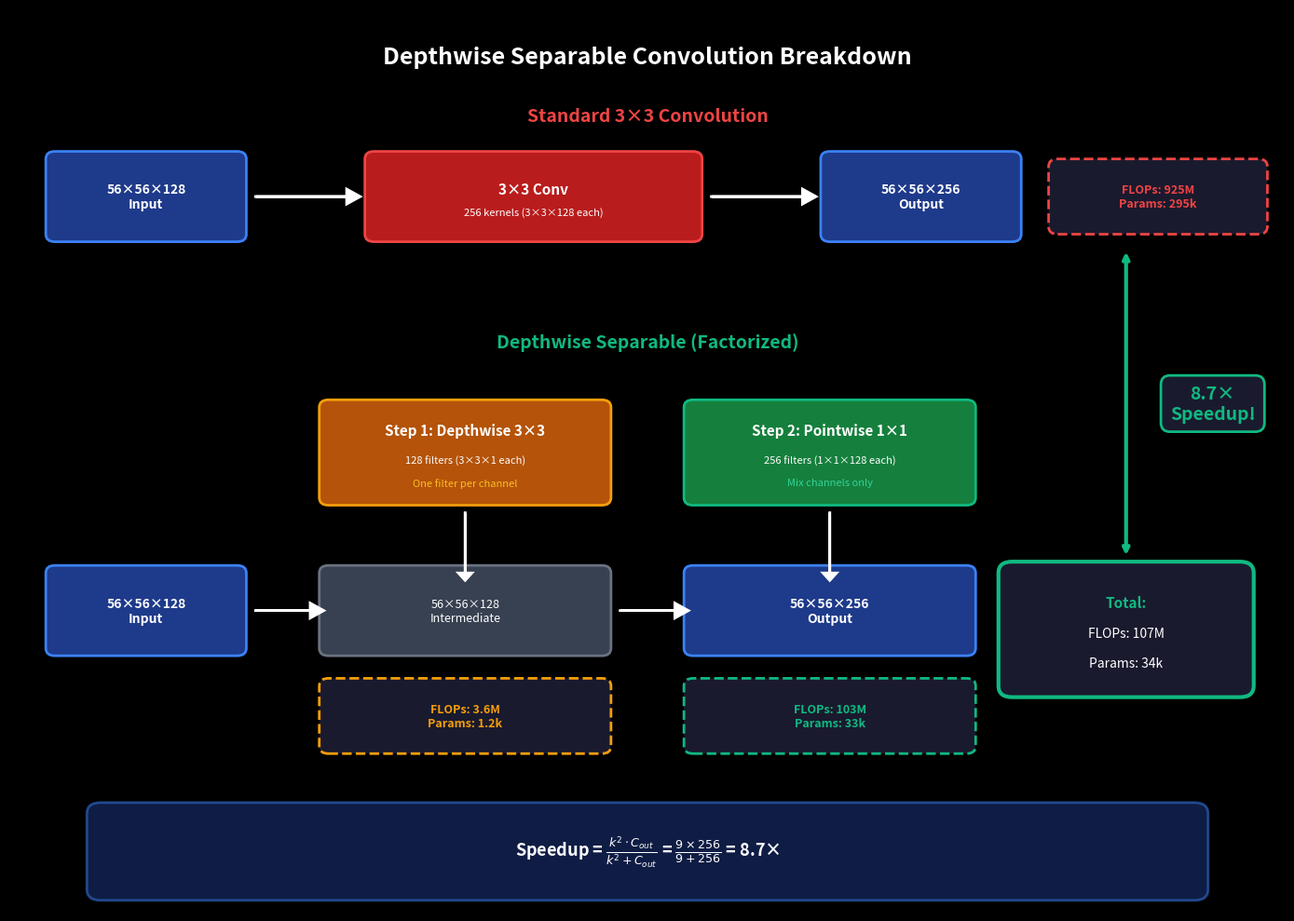

Write the Python code that produced this figure. (Note: this script raises an exception after producing the figure.)
"""
Generate depthwise separable convolution visualization.

Output: ch02-depthwise-separable.png

Shows how standard 3×3 conv is factorized into depthwise + pointwise.
"""

import matplotlib.pyplot as plt
import matplotlib.patches as patches
import numpy as np

# Dark theme
plt.style.use('dark_background')
fig, ax = plt.subplots(figsize=(14, 10), facecolor='#1a1a2e')
ax.set_facecolor('#1a1a2e')
ax.set_xlim(0, 14)
ax.set_ylim(0, 12)
ax.axis('off')

# Title
ax.text(7, 11.5, 'Depthwise Separable Convolution Breakdown', 
        ha='center', va='top', fontsize=18, fontweight='bold', color='white')

# --- Standard Conv (top) ---
ax.text(7, 10.5, 'Standard 3×3 Convolution', ha='center', fontsize=14, color='#ef4444', fontweight='bold')

# Input
input_box1 = patches.FancyBboxPatch((0.5, 9), 2, 1, boxstyle="round,pad=0.1",
                                    edgecolor='#3b82f6', facecolor='#1e3a8a', linewidth=2)
ax.add_patch(input_box1)
ax.text(1.5, 9.5, '56×56×128\nInput', ha='center', va='center', fontsize=10, color='white', fontweight='bold')

# Standard conv operation
conv_box1 = patches.FancyBboxPatch((4, 9), 3.5, 1, boxstyle="round,pad=0.1",
                                   edgecolor='#ef4444', facecolor='#b91c1c', linewidth=2)
ax.add_patch(conv_box1)
ax.text(5.75, 9.7, '3×3 Conv', ha='center', va='top', fontsize=11, color='white', fontweight='bold')
ax.text(5.75, 9.3, '256 kernels (3×3×128 each)', ha='center', va='center', fontsize=8, color='white')

# Output
output_box1 = patches.FancyBboxPatch((9, 9), 2, 1, boxstyle="round,pad=0.1",
                                     edgecolor='#3b82f6', facecolor='#1e3a8a', linewidth=2)
ax.add_patch(output_box1)
ax.text(10, 9.5, '56×56×256\nOutput', ha='center', va='center', fontsize=10, color='white', fontweight='bold')

# Arrows
ax.arrow(2.7, 9.5, 1, 0, head_width=0.2, head_length=0.15, fc='white', ec='white', linewidth=2)
ax.arrow(7.7, 9.5, 1, 0, head_width=0.2, head_length=0.15, fc='white', ec='white', linewidth=2)

# Cost annotation
cost_box1 = patches.FancyBboxPatch((11.5, 9.1), 2.2, 0.8, boxstyle="round,pad=0.1",
                                   edgecolor='#ef4444', facecolor='#1a1a2e', linewidth=2, linestyle='--')
ax.add_patch(cost_box1)
ax.text(12.6, 9.5, 'FLOPs: 925M\nParams: 295k', ha='center', va='center', fontsize=9, color='#ef4444', fontweight='bold')

# --- Depthwise Separable (bottom) ---
ax.text(7, 7.5, 'Depthwise Separable (Factorized)', ha='center', fontsize=14, color='#10b981', fontweight='bold')

# Input
input_box2 = patches.FancyBboxPatch((0.5, 3.5), 2, 1, boxstyle="round,pad=0.1",
                                    edgecolor='#3b82f6', facecolor='#1e3a8a', linewidth=2)
ax.add_patch(input_box2)
ax.text(1.5, 4, '56×56×128\nInput', ha='center', va='center', fontsize=10, color='white', fontweight='bold')

# Step 1: Depthwise
depthwise_box = patches.FancyBboxPatch((3.5, 5.5), 3, 1.2, boxstyle="round,pad=0.1",
                                       edgecolor='#f59e0b', facecolor='#b45309', linewidth=2)
ax.add_patch(depthwise_box)
ax.text(5, 6.5, 'Step 1: Depthwise 3×3', ha='center', va='top', fontsize=11, color='white', fontweight='bold')
ax.text(5, 6.0, '128 filters (3×3×1 each)', ha='center', va='center', fontsize=8, color='white')
ax.text(5, 5.7, 'One filter per channel', ha='center', va='center', fontsize=8, color='#fbbf24', style='italic')

# Intermediate
inter_box = patches.FancyBboxPatch((3.5, 3.5), 3, 1, boxstyle="round,pad=0.1",
                                   edgecolor='#6b7280', facecolor='#374151', linewidth=2)
ax.add_patch(inter_box)
ax.text(5, 4, '56×56×128\nIntermediate', ha='center', va='center', fontsize=9, color='white')

# Step 2: Pointwise
pointwise_box = patches.FancyBboxPatch((7.5, 5.5), 3, 1.2, boxstyle="round,pad=0.1",
                                       edgecolor='#10b981', facecolor='#15803d', linewidth=2)
ax.add_patch(pointwise_box)
ax.text(9, 6.5, 'Step 2: Pointwise 1×1', ha='center', va='top', fontsize=11, color='white', fontweight='bold')
ax.text(9, 6.0, '256 filters (1×1×128 each)', ha='center', va='center', fontsize=8, color='white')
ax.text(9, 5.7, 'Mix channels only', ha='center', va='center', fontsize=8, color='#34d399', style='italic')

# Output
output_box2 = patches.FancyBboxPatch((7.5, 3.5), 3, 1, boxstyle="round,pad=0.1",
                                     edgecolor='#3b82f6', facecolor='#1e3a8a', linewidth=2)
ax.add_patch(output_box2)
ax.text(9, 4, '56×56×256\nOutput', ha='center', va='center', fontsize=10, color='white', fontweight='bold')

# Arrows
ax.arrow(2.7, 4, 0.6, 0, head_width=0.2, head_length=0.15, fc='white', ec='white', linewidth=2)
ax.arrow(5, 5.3, 0, -0.8, head_width=0.15, head_length=0.1, fc='white', ec='white', linewidth=2)
ax.arrow(6.7, 4, 0.6, 0, head_width=0.2, head_length=0.15, fc='white', ec='white', linewidth=2)
ax.arrow(9, 5.3, 0, -0.8, head_width=0.15, head_length=0.1, fc='white', ec='white', linewidth=2)

# Cost annotations
cost_dw = patches.FancyBboxPatch((3.5, 2.2), 3, 0.8, boxstyle="round,pad=0.1",
                                 edgecolor='#f59e0b', facecolor='#1a1a2e', linewidth=2, linestyle='--')
ax.add_patch(cost_dw)
ax.text(5, 2.6, 'FLOPs: 3.6M\nParams: 1.2k', ha='center', va='center', fontsize=9, color='#f59e0b', fontweight='bold')

cost_pw = patches.FancyBboxPatch((7.5, 2.2), 3, 0.8, boxstyle="round,pad=0.1",
                                 edgecolor='#10b981', facecolor='#1a1a2e', linewidth=2, linestyle='--')
ax.add_patch(cost_pw)
ax.text(9, 2.6, 'FLOPs: 103M\nParams: 33k', ha='center', va='center', fontsize=9, color='#10b981', fontweight='bold')

# Total cost
total_cost = patches.FancyBboxPatch((11, 3), 2.5, 1.5, boxstyle="round,pad=0.15",
                                    edgecolor='#10b981', facecolor='#1a1a2e', linewidth=3)
ax.add_patch(total_cost)
ax.text(12.25, 4.2, 'Total:', ha='center', va='top', fontsize=11, color='#10b981', fontweight='bold')
ax.text(12.25, 3.7, 'FLOPs: 107M', ha='center', va='center', fontsize=10, color='white')
ax.text(12.25, 3.3, 'Params: 34k', ha='center', va='center', fontsize=10, color='white')

# Speedup arrow
ax.annotate('', xy=(12.25, 8.8), xytext=(12.25, 4.7),
            arrowprops=dict(arrowstyle='<->', color='#10b981', lw=3))
ax.text(13.2, 6.75, '8.7×\nSpeedup!', ha='center', va='center', fontsize=14, 
        color='#10b981', fontweight='bold',
        bbox=dict(boxstyle='round,pad=0.5', facecolor='#1a1a2e', edgecolor='#10b981', linewidth=2))

# Formula at bottom
formula_box = patches.FancyBboxPatch((1, 0.3), 12, 1, boxstyle="round,pad=0.15",
                                     edgecolor='#3b82f6', facecolor='#1e3a8a', linewidth=2, alpha=0.5)
ax.add_patch(formula_box)
formula_text = r'Speedup = $\frac{k^2 \cdot C_{out}}{k^2 + C_{out}}$ = $\frac{9 \times 256}{9 + 256}$ = 8.7×'
ax.text(7, 0.8, formula_text, ha='center', va='center', fontsize=13, 
        color='white', fontweight='bold')

plt.tight_layout()
plt.savefig('../img/ch02-depthwise-separable.png', dpi=150, facecolor='#1a1a2e', bbox_inches='tight')
print('✅ Generated: ../img/ch02-depthwise-separable.png')
plt.close()
